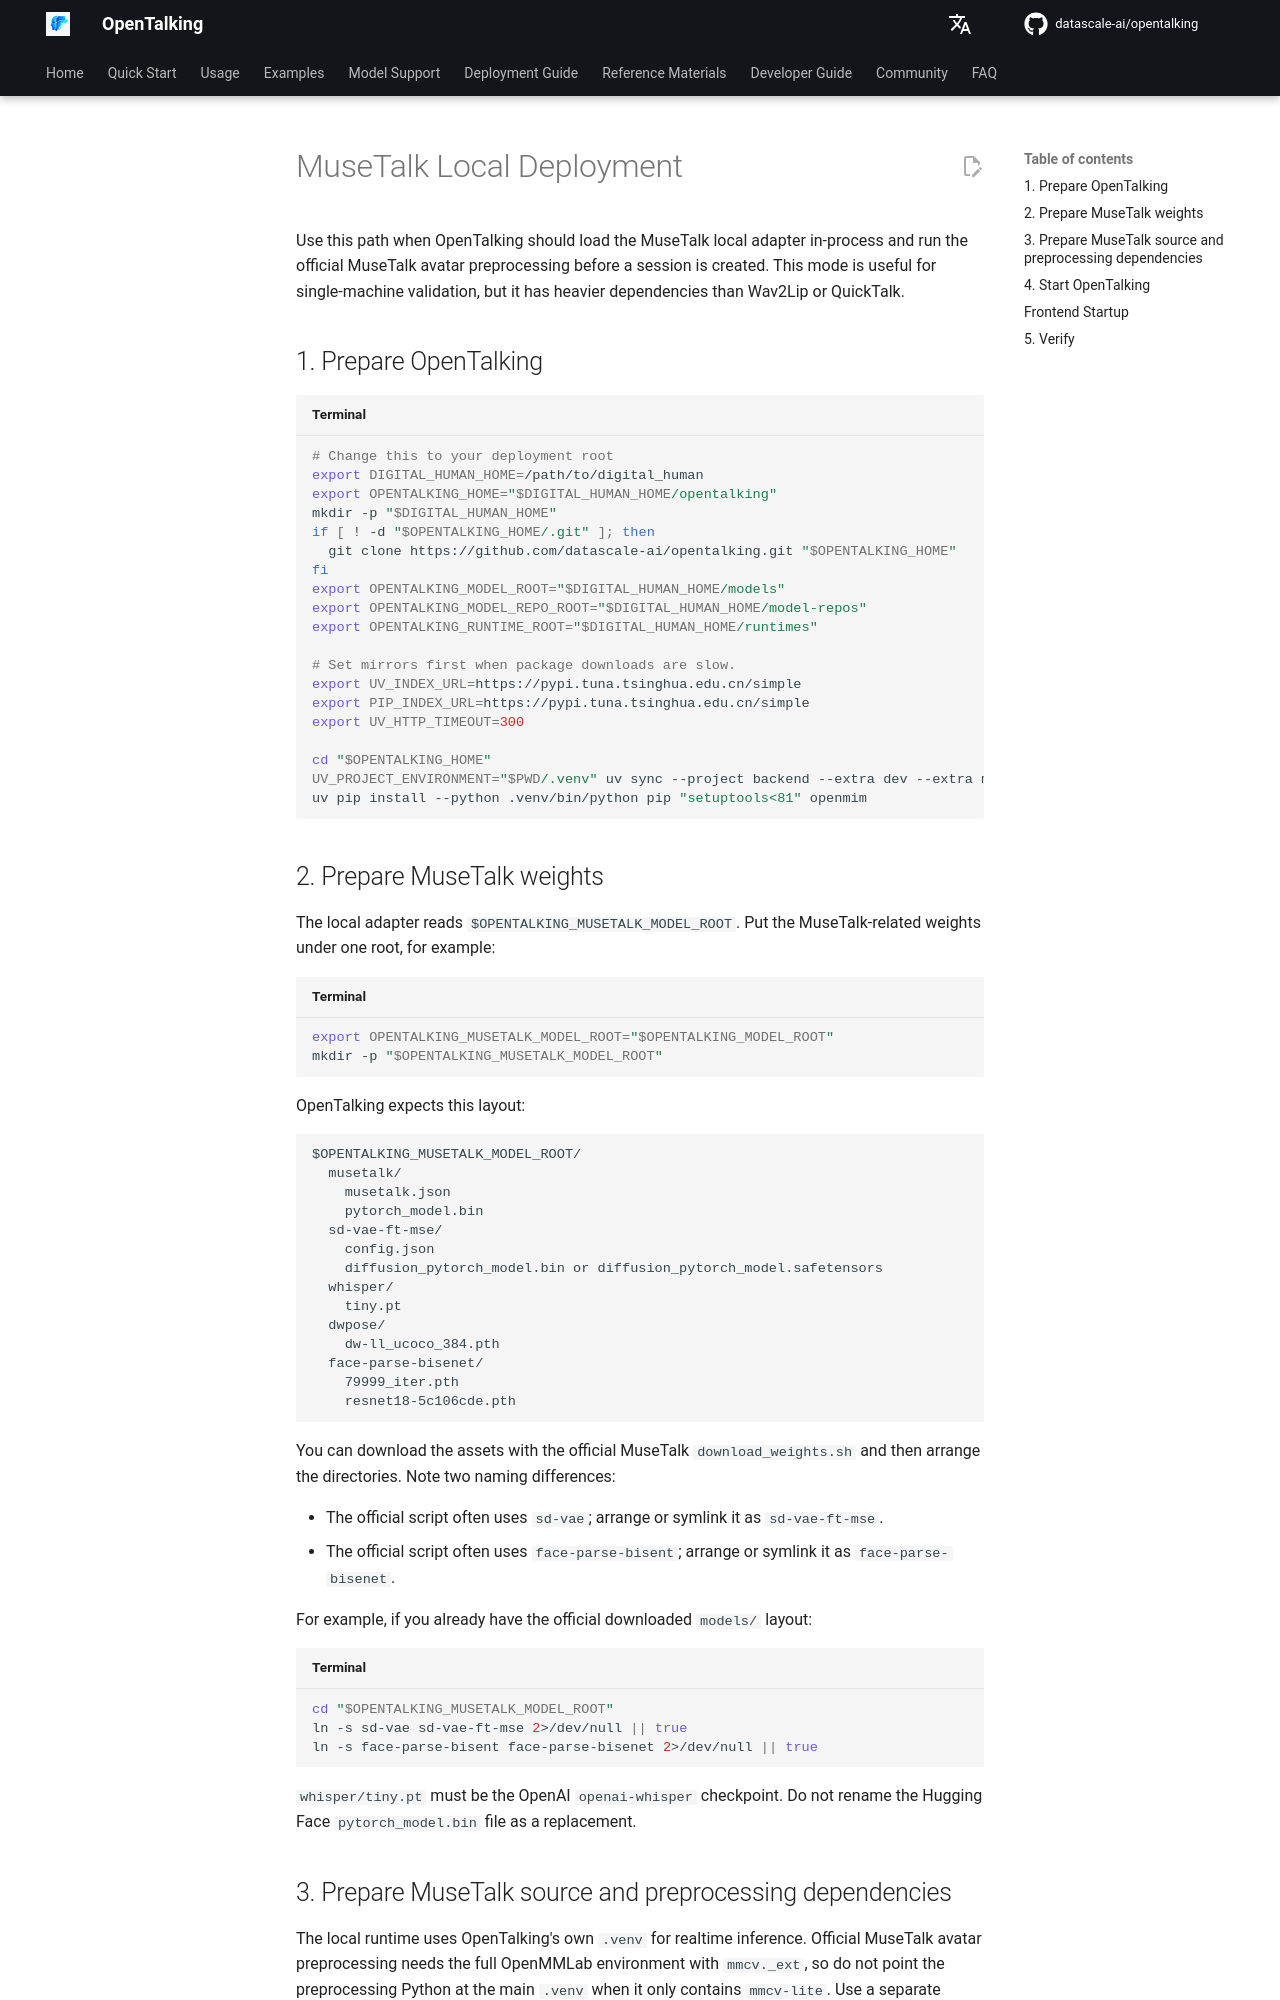

repository: shangyang911/opentalking · page: latest/en/model-deployment/musetalk/local/index.html · generator: mkdocs

# MuseTalk Local Deployment

Use this path when OpenTalking should load the MuseTalk local adapter in-process and run the official MuseTalk avatar preprocessing before a session is created. This mode is useful for single-machine validation, but it has heavier dependencies than Wav2Lip or QuickTalk.

## 1. Prepare OpenTalking

```bash title="Terminal"
# Change this to your deployment root
export DIGITAL_HUMAN_HOME=/path/to/digital_human
export OPENTALKING_HOME="$DIGITAL_HUMAN_HOME/opentalking"
mkdir -p "$DIGITAL_HUMAN_HOME"
if [ ! -d "$OPENTALKING_HOME/.git" ]; then
  git clone https://github.com/datascale-ai/opentalking.git "$OPENTALKING_HOME"
fi
export OPENTALKING_MODEL_ROOT="$DIGITAL_HUMAN_HOME/models"
export OPENTALKING_MODEL_REPO_ROOT="$DIGITAL_HUMAN_HOME/model-repos"
export OPENTALKING_RUNTIME_ROOT="$DIGITAL_HUMAN_HOME/runtimes"

# Set mirrors first when package downloads are slow.
export UV_INDEX_URL=https://pypi.tuna.tsinghua.edu.cn/simple
export PIP_INDEX_URL=https://pypi.tuna.tsinghua.edu.cn/simple
export UV_HTTP_TIMEOUT=300

cd "$OPENTALKING_HOME"
UV_PROJECT_ENVIRONMENT="$PWD/.venv" uv sync --project backend --extra dev --extra models --python 3.11
uv pip install --python .venv/bin/python pip "setuptools<81" openmim
```

## 2. Prepare MuseTalk weights

The local adapter reads `$OPENTALKING_MUSETALK_MODEL_ROOT`. Put the MuseTalk-related weights under one root, for example:

```bash title="Terminal"
export OPENTALKING_MUSETALK_MODEL_ROOT="$OPENTALKING_MODEL_ROOT"
mkdir -p "$OPENTALKING_MUSETALK_MODEL_ROOT"
```

OpenTalking expects this layout:

```text
$OPENTALKING_MUSETALK_MODEL_ROOT/
  musetalk/
    musetalk.json
    pytorch_model.bin
  sd-vae-ft-mse/
    config.json
    diffusion_pytorch_model.bin or diffusion_pytorch_model.safetensors
  whisper/
    tiny.pt
  dwpose/
    dw-ll_ucoco_384.pth
  face-parse-bisenet/
    79999_iter.pth
    resnet18-5c106cde.pth
```

You can download the assets with the official MuseTalk `download_weights.sh` and then arrange the directories. Note two naming differences:

- The official script often uses `sd-vae`; arrange or symlink it as `sd-vae-ft-mse`.
- The official script often uses `face-parse-bisent`; arrange or symlink it as `face-parse-bisenet`.

For example, if you already have the official downloaded `models/` layout:

```bash title="Terminal"
cd "$OPENTALKING_MUSETALK_MODEL_ROOT"
ln -s sd-vae sd-vae-ft-mse 2>/dev/null || true
ln -s face-parse-bisent face-parse-bisenet 2>/dev/null || true
```

`whisper/tiny.pt` must be the OpenAI `openai-whisper` checkpoint. Do not rename the Hugging Face `pytorch_model.bin` file as a replacement.
